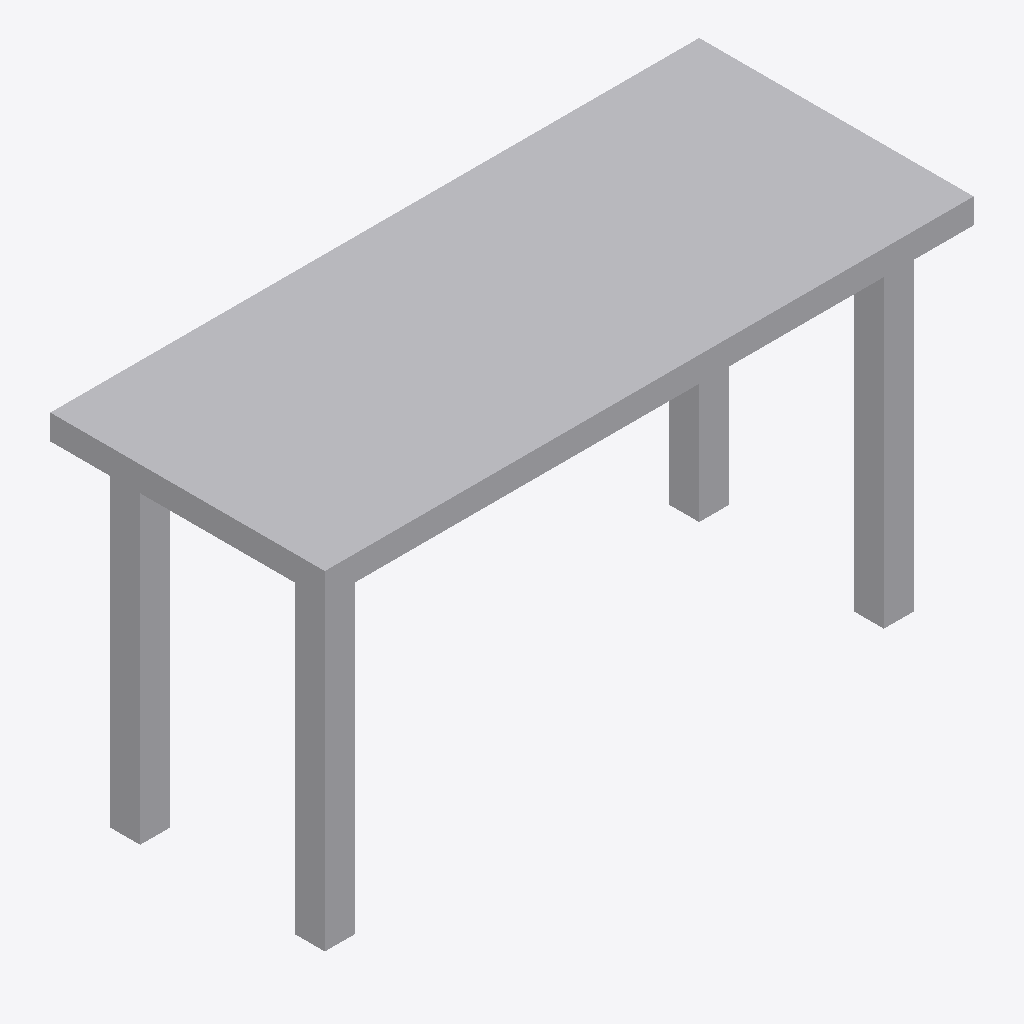
Isometric view of an IFC building model (IFC-SPF (STEP), schema IFC4, length unit metre), seen from the south-west, elements coloured by IFC class: 1 other element (light grey).
Extent 1.3 m × 0.6 m × 0.7 m (x, y, z). Storeys (1): EG at 0.00 m. Elements (1): 1 IfcFurniture.

HEADER;
FILE_DESCRIPTION(('ViewDefinition[DesignTransferView]'),'2;1');
FILE_NAME('/dev/null','2026-11-18T07:31:32+01:00',(''),(''),'IfcOpenShell 0.8.5','IfcOpenShell 0.8.5','Nobody');
FILE_SCHEMA(('IFC4'));
ENDSEC;
DATA;
#6=IFCPROJECT('28T9dlFPrBTAl4jyidQ_4D',#5,'preview-schuelertisch',$,$,$,$,(#15),#10);
#18=IFCSITE('3bY8nWjJb2_x7sodG4TbNO',#17,'Site',$,$,#29,$,$,$,$,$,$,$,$);
#20=IFCBUILDING('3S0feqPGP8OOVQMBQPKggk',#19,'Building',$,$,#34,$,$,$,$,$,$);
#36=IFCBUILDINGSTOREY('2mPU$H8kn22O1kqLjOLM8y',#35,'EG',$,$,#43,$,$,$,0.0);
#110=IFCFURNITURE('0yicVf6F91ae8kphfts5RL',#109,'Schülertisch',$,$,#128,#121,$,.TABLE.);
ENDSEC;
